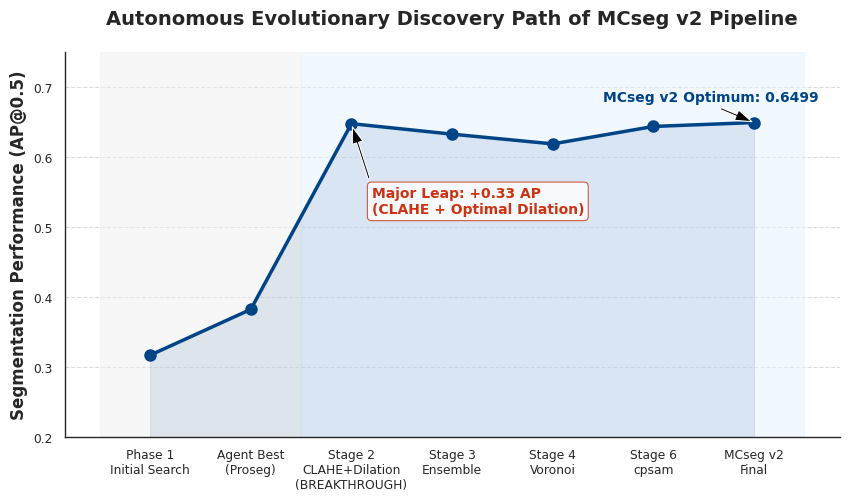

Python code for this plot: (Note: this script raises an exception after producing the figure.)
import matplotlib.pyplot as plt
import numpy as np
import seaborn as sns
from pathlib import Path

# 設置科學論文繪圖風格
sns.set_theme(style="white", context="paper")
plt.rcParams['font.family'] = 'sans-serif'
plt.rcParams['font.sans-serif'] = ['Arial']
plt.rcParams['axes.labelweight'] = 'bold'
plt.rcParams['axes.titleweight'] = 'bold'

# V12 演化數據 (來自 optimization_history.md)
stages = [
    "Phase 1\nInitial Search",
    "Agent Best\n(Proseg)",
    "Stage 2\nCLAHE+Dilation\n(BREAKTHROUGH)",
    "Stage 3\nEnsemble",
    "Stage 4\nVoronoi",
    "Stage 6\ncpsam",
    "MCseg v2\nFinal"
]
scores = [0.3176, 0.3830, 0.6483, 0.6333, 0.6194, 0.6443, 0.6499]

# 繪圖
fig, ax = plt.subplots(figsize=(10, 5), dpi=300)

# 背景分區陰影
ax.axvspan(-0.5, 1.5, color='#f0f0f0', alpha=0.5, label='Phase 1: Discovery')
ax.axvspan(1.5, 6.5, color='#e6f3ff', alpha=0.5, label='Phase 2: Evolution')

# 繪製曲線與數據點
line, = ax.plot(stages, scores, marker='o', markersize=8, color='#004488', linewidth=2.5, linestyle='-', zorder=3)
ax.fill_between(range(len(stages)), scores, alpha=0.1, color='#004488')

# 重點標註：Stage 2 的躍遷
ax.annotate('Major Leap: +0.33 AP\n(CLAHE + Optimal Dilation)', 
            xy=(2, 0.6483), xytext=(2.2, 0.52),
            arrowprops=dict(facecolor='black', shrink=0.05, width=1.5, headwidth=8),
            fontsize=10, fontweight='bold', color='#CC3311',
            bbox=dict(boxstyle='round,pad=0.3', fc='white', ec='#CC3311', alpha=0.8))

# 最終 V12 標註
ax.annotate(f'MCseg v2 Optimum: {scores[-1]:.4f}', 
            xy=(6, scores[-1]), xytext=(4.5, 0.68),
            arrowprops=dict(facecolor='black', shrink=0.05, width=1.5, headwidth=8),
            fontsize=10, fontweight='bold', color='#004488')

# 優化軸標籤
ax.set_ylabel('Segmentation Performance (AP@0.5)', fontsize=12)
ax.set_ylim(0.2, 0.75)
ax.grid(axis='y', linestyle='--', alpha=0.7)
ax.spines['top'].set_visible(False)
ax.spines['right'].set_visible(False)

# 加入標題
plt.title('Autonomous Evolutionary Discovery Path of MCseg v2 Pipeline', fontsize=14, pad=20)

# 保存圖片
out_dir = Path("/Volumes/SSD/plan_a/manuscript/figures/02_methods")
out_dir.mkdir(parents=True, exist_ok=True)
out_path = out_dir / "fig_v12_evolution_path.png"
plt.tight_layout()
plt.savefig(out_path)
plt.close()

print(f"✅ MCseg v2 Evolution Plot generated at: {out_path}")
